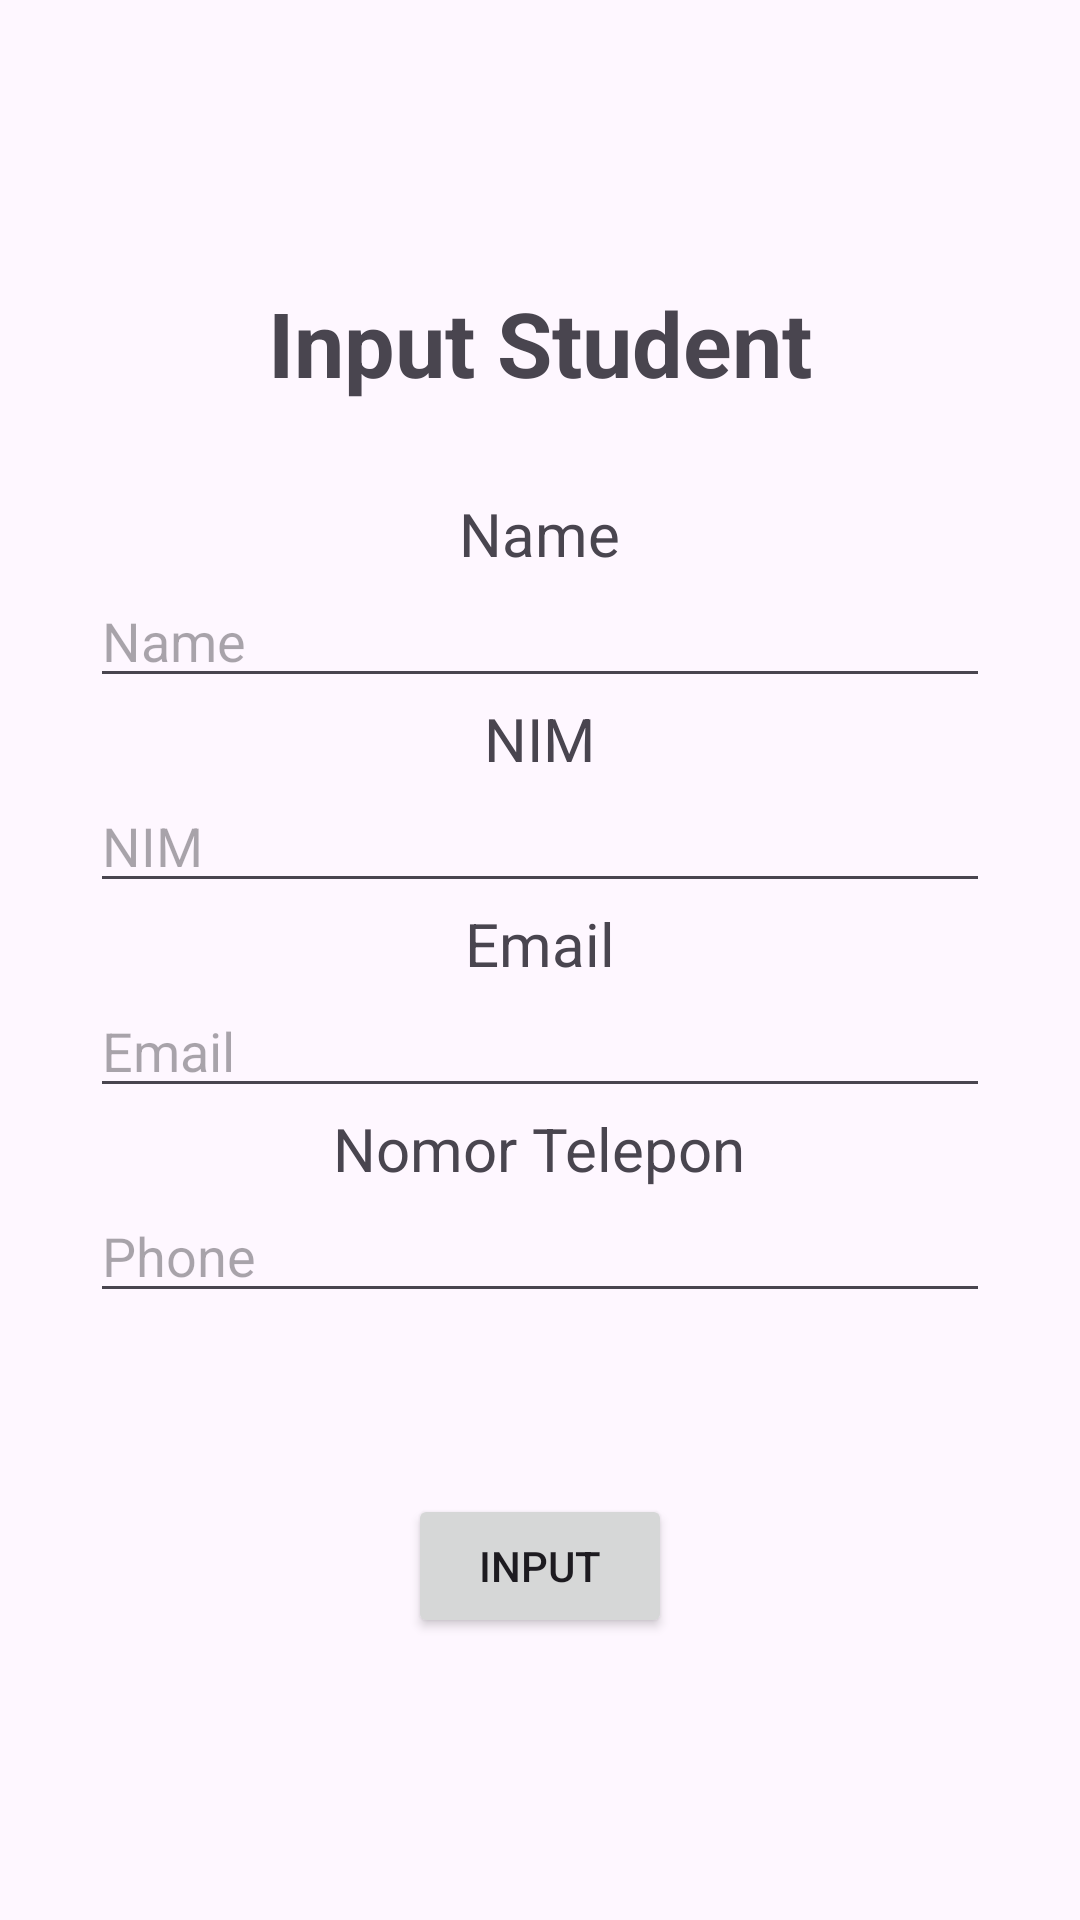

The Android layout XML behind this screen, and the referenced resources:
<!-- AndroidManifest.xml: application theme Theme.FinalExamExcercise -->
<!-- res/layout/fragment_input.xml -->
<?xml version="1.0" encoding="utf-8"?>
<RelativeLayout xmlns:android="http://schemas.android.com/apk/res/android"
    xmlns:tools="http://schemas.android.com/tools"
    android:layout_width="match_parent"
    android:layout_height="match_parent"
    tools:context=".InputFragment">

    

    <LinearLayout
        android:layout_width="match_parent"
        android:layout_height="match_parent"
        android:orientation="vertical"
        android:gravity="center">

        <TextView
            android:layout_width="wrap_content"
            android:layout_height="wrap_content"
            android:text="Input Student"
            android:textSize="30dp"
            android:gravity="center"
            android:textStyle="bold"
            android:paddingBottom="30dp"/>

        <TextView
            android:layout_width="wrap_content"
            android:layout_height="wrap_content"
            android:text="Name"
            android:textSize="20dp"/>

        <EditText
            android:id="@+id/nameField"
            android:layout_width="300dp"
            android:layout_height="wrap_content"
            android:hint="Name"/>


        <TextView
            android:layout_width="wrap_content"
            android:layout_height="wrap_content"
            android:text="NIM"
            android:textSize="20dp"/>

        <EditText
            android:id="@+id/nimField"
            android:layout_width="300dp"
            android:layout_height="wrap_content"
            android:hint="NIM"/>


        <TextView
            android:layout_width="wrap_content"
            android:layout_height="wrap_content"
            android:text="Email"
            android:textSize="20dp"/>

        <EditText
            android:id="@+id/emailField"
            android:layout_width="300dp"
            android:layout_height="wrap_content"
            android:hint="Email"/>


        <TextView
            android:layout_width="wrap_content"
            android:layout_height="wrap_content"
            android:text="Nomor Telepon"
            android:textSize="20dp"/>

        <EditText
            android:id="@+id/phoneField"
            android:layout_width="300dp"
            android:layout_height="wrap_content"
            android:hint="Phone"
            android:layout_marginBottom="20dp"/>

        <TextView
            android:id="@+id/errorMsg"
            android:layout_width="wrap_content"
            android:layout_height="wrap_content"
            android:text=""
            android:textSize="15dp"/>

        <Button
            android:id="@+id/buttonInput"
            android:layout_width="wrap_content"
            android:layout_height="wrap_content"
            android:text="Input"
            android:layout_marginTop="20dp"/>


    </LinearLayout>


</RelativeLayout>
<!-- resources referenced by this layout -->
<resources>
  <style name="Theme.FinalExamExcercise" parent="Base.Theme.FinalExamExcercise" />
  <style name="Base.Theme.FinalExamExcercise" parent="Theme.Material3.DayNight.NoActionBar">
          
          
      </style>
</resources>
